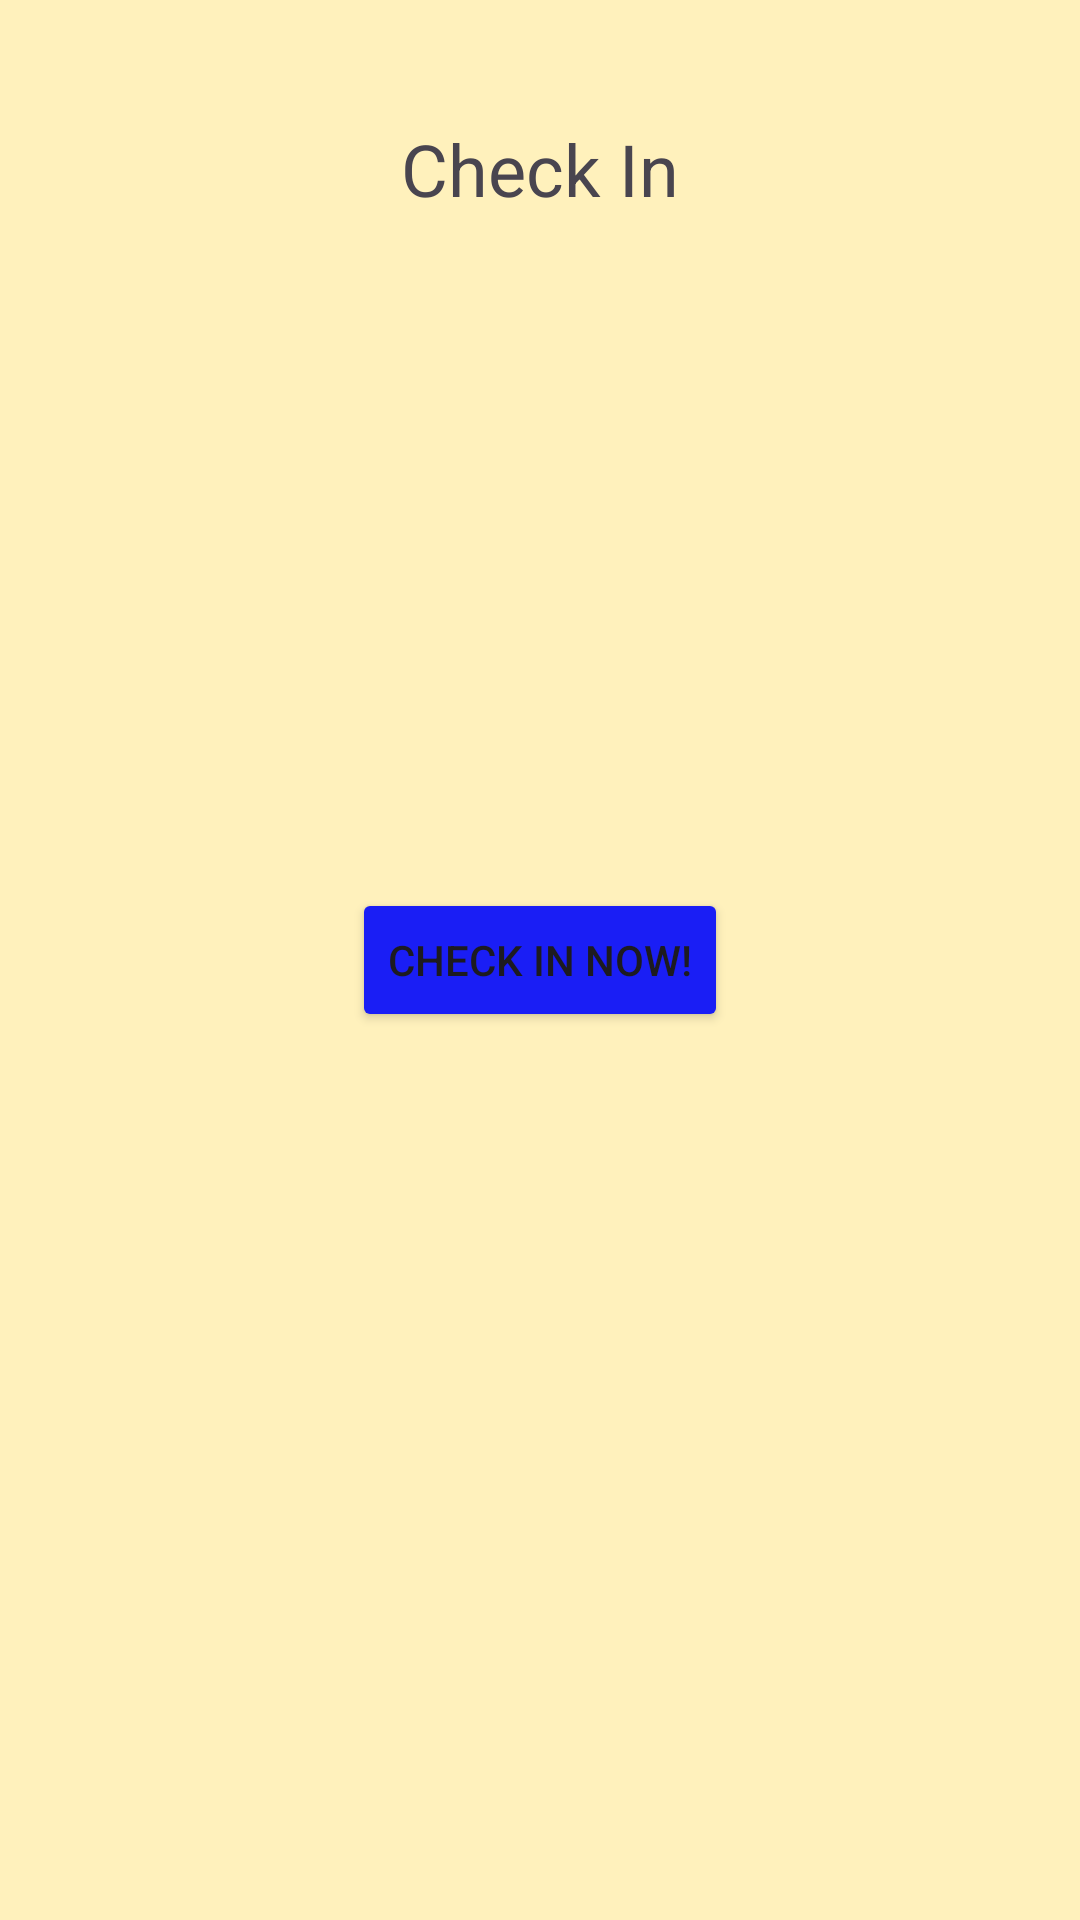

The Android layout XML behind this screen, and the referenced resources:
<!-- AndroidManifest.xml: application theme Theme.ProjetoSolar -->
<!-- res/layout/activity_island_desk_reserve_page.xml -->
<?xml version="1.0" encoding="utf-8"?>
<androidx.constraintlayout.widget.ConstraintLayout xmlns:android="http://schemas.android.com/apk/res/android"
    xmlns:app="http://schemas.android.com/apk/res-auto"
    xmlns:tools="http://schemas.android.com/tools"
    android:layout_width="match_parent"
    android:layout_height="match_parent"
    tools:context=".views.CheckInDesk"
    android:background="@color/ligth_beige">

    <TextView
        android:id="@+id/idrp_tile_page"
        android:layout_width="wrap_content"
        android:layout_height="wrap_content"
        android:layout_marginTop="40dp"
        android:text="@string/idrp_title"
        android:textSize="24sp"
        app:layout_constraintEnd_toEndOf="parent"
        app:layout_constraintStart_toStartOf="parent"
        app:layout_constraintTop_toTopOf="parent" />

    <Button
        android:id="@+id/idrp_check_in_button"
        android:layout_width="wrap_content"
        android:layout_height="wrap_content"
        android:backgroundTint="@color/blue_accent"
        android:text="@string/idrp_desk_reserve_button"
        app:layout_constraintBottom_toBottomOf="parent"
        app:layout_constraintEnd_toEndOf="parent"
        app:layout_constraintStart_toStartOf="parent"
        app:layout_constraintTop_toTopOf="parent" />

</androidx.constraintlayout.widget.ConstraintLayout>
<!-- resources referenced by this layout -->
<resources>
  <color name="blue_accent">#1A1EF5</color>
  <color name="ligth_beige">#FFF1BC</color>
  <string name="idrp_desk_reserve_button">Check In Now!</string>
  <string name="idrp_title">Check In</string>
  <style name="Theme.ProjetoSolar" parent="Base.Theme.ProjetoSolar" />
  <style name="Base.Theme.ProjetoSolar" parent="Theme.Material3.DayNight.NoActionBar">
          
          
      </style>
</resources>
